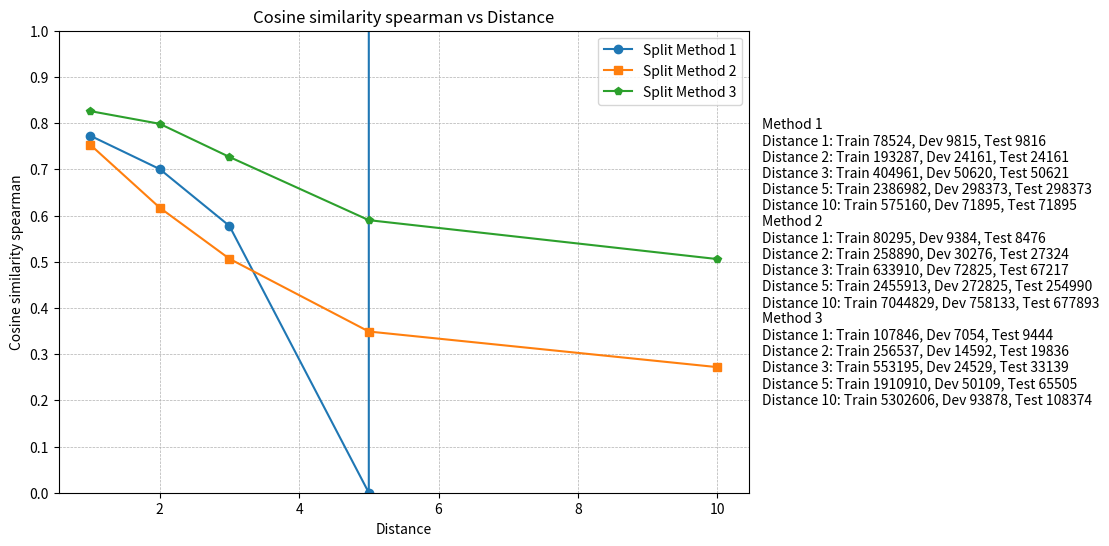

Generate this figure with matplotlib:
import matplotlib.pyplot as plt
import pandas as pd

# 假设的数据
distances = [1, 2, 3, 5, 10]  # 横坐标：distance
split_method1 = [0.7729954774299691, 0.7005292651350472, 0.577526935386136, 0., 15188742421788876]  
split_method2 = [0.753716178618729, 0.6169659246044585, 0.50640784879033, 0.3489178016577572, 0.27185143779377663]  
# split_method3 = [0.8331035768801544, 0.8229363304593558, 0.8078326747774912, , 0.6911911372358717] 
split_method3 = [0.8260917103373687, 0.7985107125786965, 0.7267841706612673, 0.5899739568392547, 0.5057420250071126] 

# 3-5,3-10

# 绘制折线图
data_info = [
    "Method 1",
    "Distance 1: Train 78524, Dev 9815, Test 9816",
    "Distance 2: Train 193287, Dev 24161, Test 24161",
    "Distance 3: Train 404961, Dev 50620, Test 50621",
    "Distance 5: Train 2386982, Dev 298373, Test 298373",
    "Distance 10: Train 575160, Dev 71895, Test 71895",
    "Method 2",
    "Distance 1: Train 80295, Dev 9384, Test 8476",
    "Distance 2: Train 258890, Dev 30276, Test 27324",
    "Distance 3: Train 633910, Dev 72825, Test 67217",
    "Distance 5: Train 2455913, Dev 272825, Test 254990",
    "Distance 10: Train 7044829, Dev 758133, Test 677893",
    "Method 3",
    "Distance 1: Train 107846, Dev 7054, Test 9444",
    "Distance 2: Train 256537, Dev 14592, Test 19836",
    "Distance 3: Train 553195, Dev 24529, Test 33139",
    "Distance 5: Train 1910910, Dev 50109, Test 65505",
    "Distance 10: Train 5302606, Dev 93878, Test 108374"
]

plt.figure(figsize=(12, 6))
ax = plt.subplot(111)  # 添加子图

plt.plot(distances, split_method1, marker='o', label='Split Method 1')
plt.plot(distances, split_method2, marker='s', label='Split Method 2')
plt.plot(distances, split_method3, marker='p', label='Split Method 3')

# 设置y轴范围和刻度
plt.ylim(0, 1)  # 设置y轴的范围从0到1
plt.yticks([0,0.1, 0.2,0.3, 0.4,0.5, 0.6,0.7, 0.8,0.9, 1.0])  # 设置y轴的刻度

# 添加网格线
plt.grid(True, which='both', linestyle='--', linewidth=0.5)

# 添加标题和标签
plt.title('Cosine similarity spearman vs Distance')
plt.xlabel('Distance')
plt.ylabel('Cosine similarity spearman')
plt.legend()
# 添加数据量信息的旁注
data_text = "\n".join(data_info)
# 留出空间在右侧显示
plt.subplots_adjust(right=0.7)  # 调整图表大小以留出空间
ax.text(1.02, 0.5, data_text, transform=ax.transAxes, verticalalignment='center')

# 显示图表
plt.show()


